Run: headless pygame with SDL's dummy video driver; simulated clock (each Clock.tick advances the game by its frame time, no real sleeping); random seed 0; keys injected as events and as key.get_pressed() state; no mouse input.
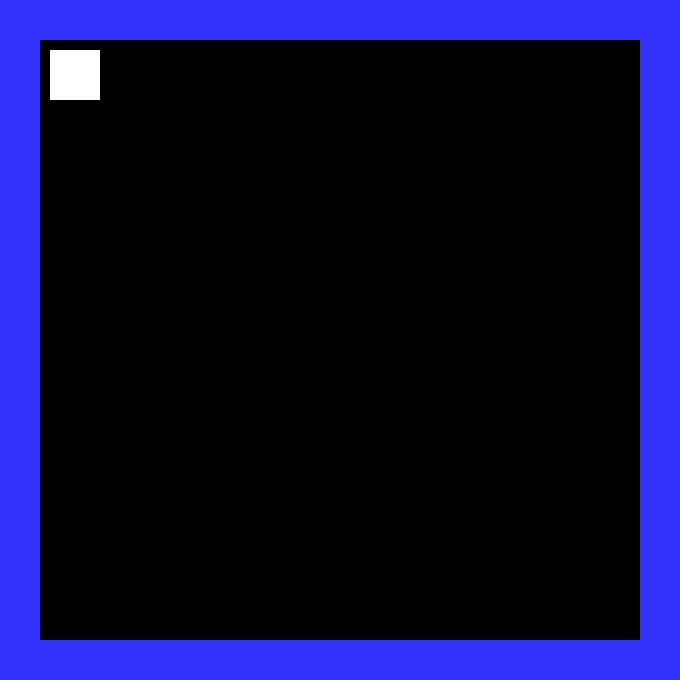
Frame 1 of 4 · flips 1–60 · no input
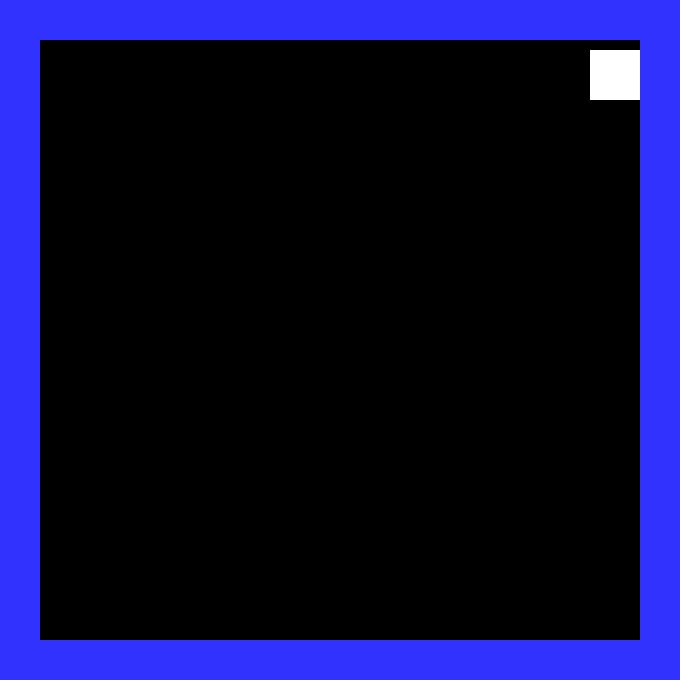
Frame 2 of 4 · flips 61–180 · tapped SPACE, RETURN · held RIGHT (→), D
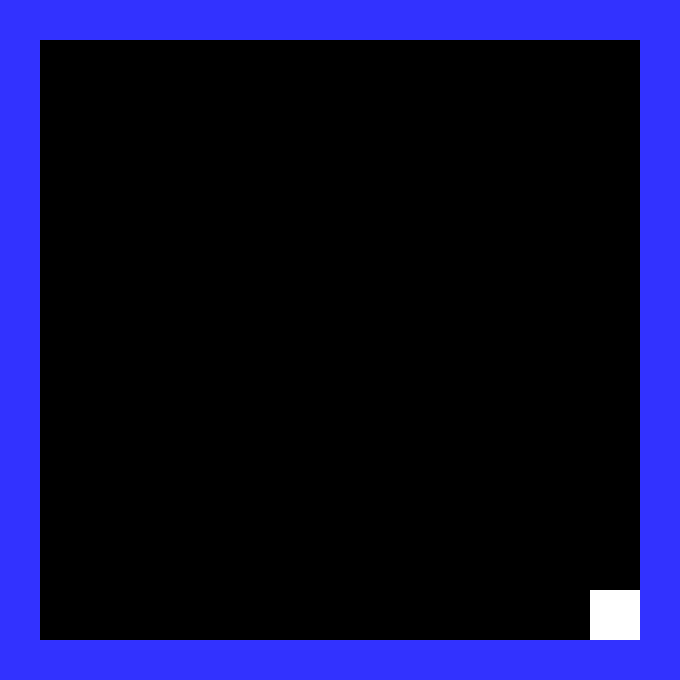
Frame 3 of 4 · flips 181–300 · held DOWN (↓), S
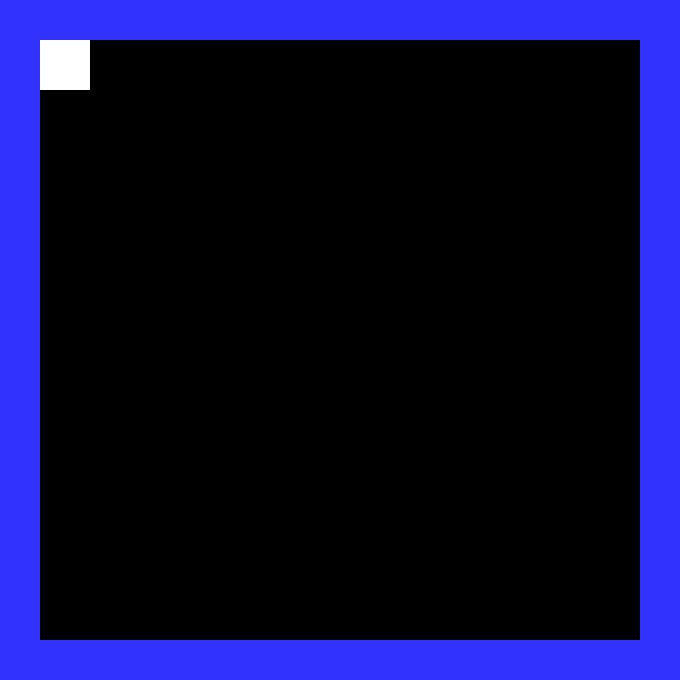
Frame 4 of 4 · flips 301–420 · held LEFT (←), A, UP (↑), W

The pygame program that drew these frames:

import pygame
import random
import math

# Colours
BLACK = (0,0,0)
WHITE = (255,255,255)
BLUE = (50,50,255)
YELLOW = (255,255,0)
RED = (255,0,0)
# Initialise PyGame
pygame.init()   

# Blank Screen
size = (680,680)
screen = pygame.display.set_mode(size)
# Title of new window/screen
pygame.display.set_caption("Tile Game!")

# Create groups for each sprite
wall_list= pygame.sprite.Group()
player_list = pygame.sprite.Group()

# Create a group of all sprites together
all_sprites_group = pygame.sprite.Group()

# Manages how fast screen refreshes
clock = pygame.time.Clock()

class Player(pygame.sprite.Sprite): # Player Sprite
 
    # Constructor function
    def __init__(self, x, y, colour):
        # Call the parent's constructor
        super().__init__()
 
        # Set height, width
        self.image = pygame.Surface([x, y])
        self.image.fill(colour)
        # Make our top-left corner the passed-in location.
        self.rect = self.image.get_rect()
        self.rect.y = y
        self.rect.x = x
 
        # Set speed vector
        self.change_x = 0
        self.change_y = 0
 
    def changespeed(self, x, y): # Function to change speed of the Player
        self.change_x += x
        self.change_y += y
    

    def update(self):
        # Allows the player to move Left/Right
        self.rect.x += self.change_x

        wall_hit_list = pygame.sprite.spritecollide(my_player, wall_list, False)
        for block in wall_hit_list:
            if self.change_x > 0:
                self.rect.right = block.rect.left

            else:
                # Otherwise if we are moving left, do the opposite.
                self.rect.left = block.rect.right
 
        # Allows the player to move Up/Down
        self.rect.y += self.change_y

        wall_hit_list = pygame.sprite.spritecollide(my_player, wall_list, False)
        for block in wall_hit_list:
            # Reset our position based on the top/bottom of the object.
            if self.change_y > 0:
                self.rect.bottom = block.rect.top

            else:
                self.rect.top = block.rect.bottom
# End Procedure

class Wall(pygame.sprite.Sprite):

    # Constructor function
    def __init__(self, x, y):
        # Call the parent's constructor
        super().__init__()
        # Location for where it will be + Colour of the wall
        self.image = pygame.Surface([40, 40])
        self.image.fill(BLUE)
        self.rect = self.image.get_rect()
        self.rect.y = y
        self.rect.x = x

        # Nothing yet
    #End update
# End class


my_player = Player(50, 50, WHITE)
player_list.add(my_player)
all_sprites_group.add(my_player)

# Go through lists and draw a 40x40 wall in the location when 1 is foundq

# Create a walls list, with all locations for walls in-game
walls = [1,1,1,1,1,1,1,1,1,1,1,1,1,1,1,1,1,1,0,0,0,0,0,0,0,0,0,0,0,0,0,0,0,1,1,0,0,0,0,0,0,0,0,0,0,0,0,0,0,0,1,1,0,0,0,0,0,0,0,0,0,0,0,0,0,0,0,1,1,0,0,0,0,0,0,0,0,0,0,0,0,0,0,0,1,1,0,0,0,0,0,0,0,0,0,0,0,0,0,0,0,1,1,0,0,0,0,0,0,0,0,0,0,0,0,0,0,0,1,1,0,0,0,0,0,0,0,0,0,0,0,0,0,0,0,1,1,0,0,0,0,0,0,0,0,0,0,0,0,0,0,0,1,1,0,0,0,0,0,0,0,0,0,0,0,0,0,0,0,1,1,0,0,0,0,0,0,0,0,0,0,0,0,0,0,0,1,1,0,0,0,0,0,0,0,0,0,0,0,0,0,0,0,1,1,0,0,0,0,0,0,0,0,0,0,0,0,0,0,0,1,1,0,0,0,0,0,0,0,0,0,0,0,0,0,0,0,1,1,0,0,0,0,0,0,0,0,0,0,0,0,0,0,0,1,1,0,0,0,0,0,0,0,0,0,0,0,0,0,0,0,1,1,1,1,1,1,1,1,1,1,1,1,1,1,1,1,1,1,]

x = 0
y = 0

for block in range(0, 289):
    if block == 0:
        x = 0
    else:
        x = x + 40


    if block == 0:
        y = 0
    elif block % 17 == 0:
        x = 0
        y = y + 40

    # Use the walls class to create a wall in the position of a 1
    if walls[block] == 1:
        my_wall = Wall(x, y)
        wall_list.add(my_wall)
        all_sprites_group.add(my_wall)
        block = block + 1
    elif walls[block] ==  0:
        block = block + 1
#Next Operation
done = False
while not done:
 
    for event in pygame.event.get():
        if event.type == pygame.QUIT:
            done = True
 
        elif event.type == pygame.KEYDOWN:
            if event.key == pygame.K_LEFT:
                my_player.changespeed(-20, 0)
            elif event.key == pygame.K_RIGHT:
                my_player.changespeed(20, 0)
            elif event.key == pygame.K_UP:
                my_player.changespeed(0, -20)
            elif event.key == pygame.K_DOWN:
                my_player.changespeed(0, 20)
 
        elif event.type == pygame.KEYUP:
            if event.key == pygame.K_LEFT:
                my_player.changespeed(20, 0)
            elif event.key == pygame.K_RIGHT:
                my_player.changespeed(-20, 0)
            elif event.key == pygame.K_UP:
                my_player.changespeed(0, 20)
            elif event.key == pygame.K_DOWN:
                my_player.changespeed(0, -20)

    all_sprites_group.update()
 
    screen.fill(BLACK)
 
    all_sprites_group.draw(screen)
 
    pygame.display.flip()
 
    clock.tick(60)
 
pygame.quit()
